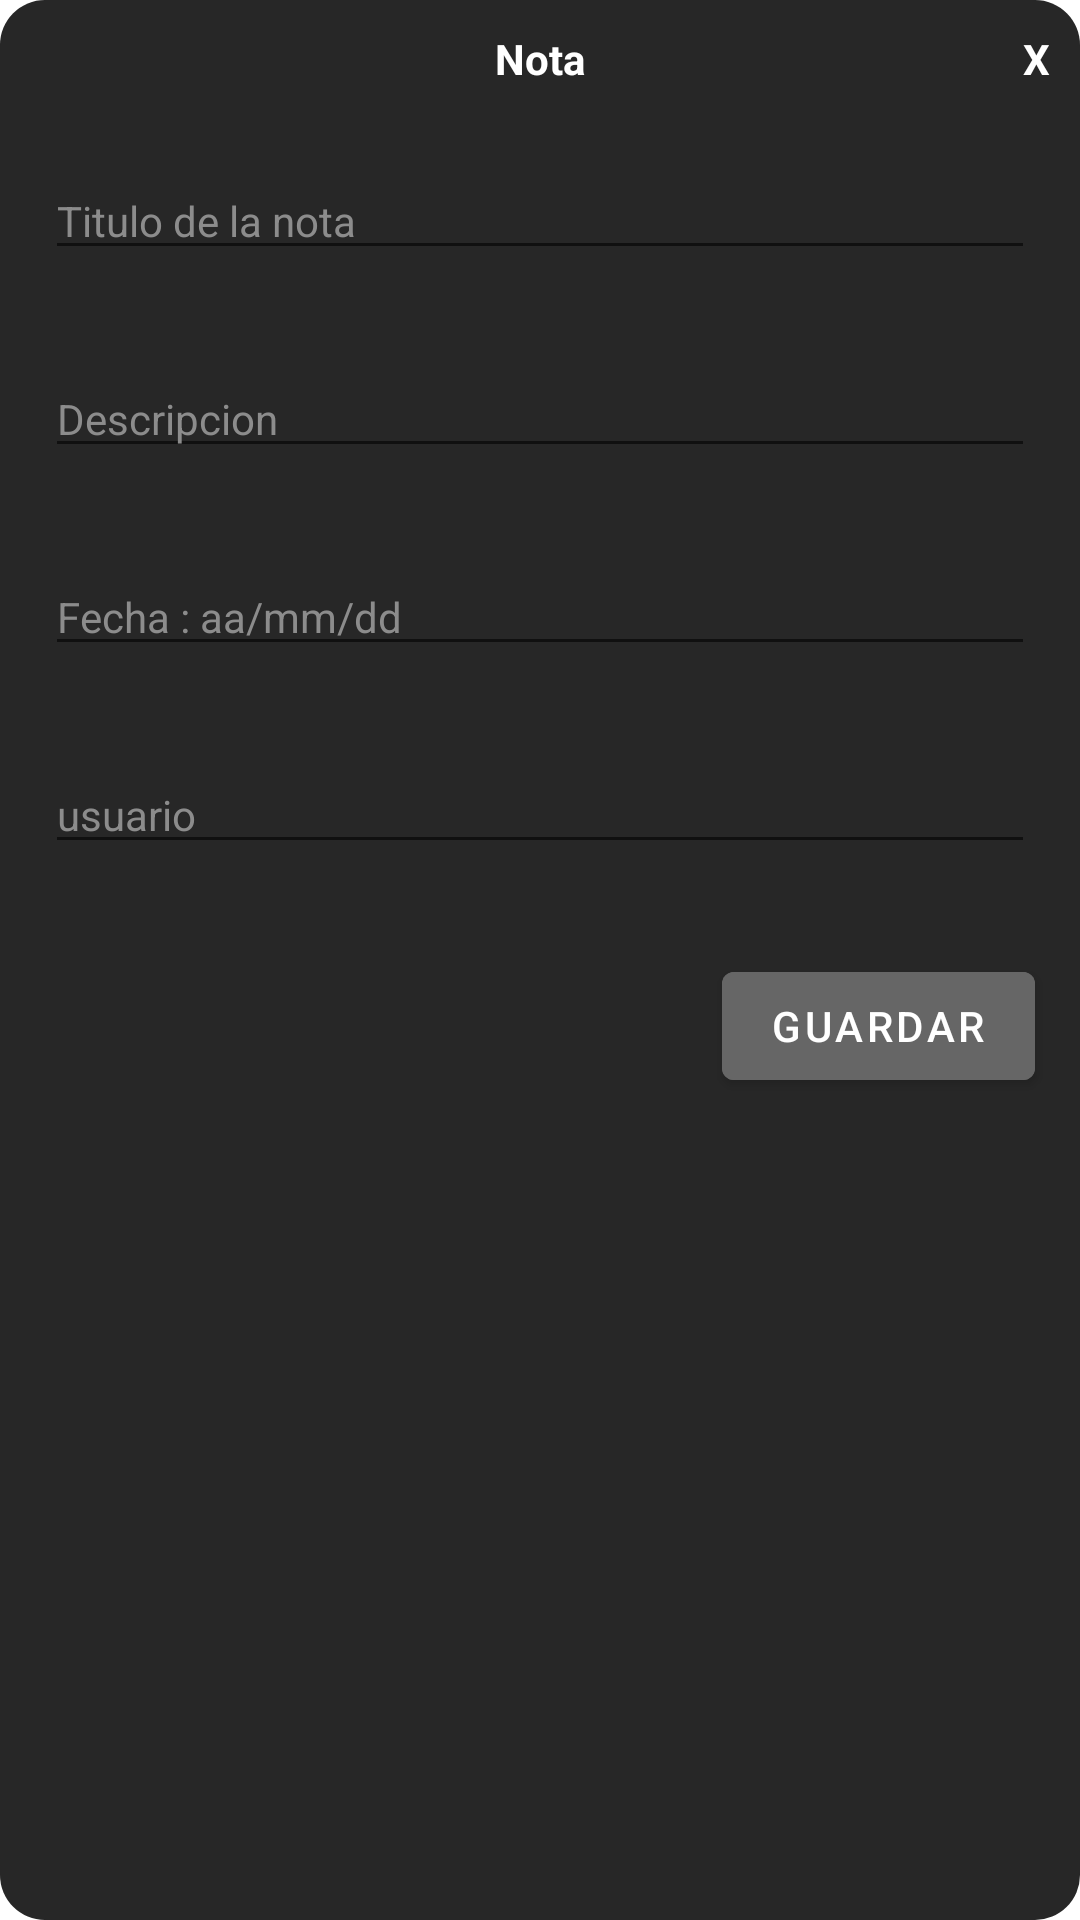

Here is an Android app screen rendered from its layout file. Give the layout XML and the strings, colors and styles it references.
<!-- AndroidManifest.xml: application theme Theme.MYAPI_CZ -->
<!-- res/layout/addmodcz.xml -->
<?xml version="1.0" encoding="utf-8"?>
<LinearLayout
    xmlns:android="http://schemas.android.com/apk/res/android"
    android:layout_width="350dp"
    android:layout_height="400dp"
    android:layout_gravity="center"
    android:background="@drawable/addmodcz"
    android:orientation="vertical"
    >

    <RelativeLayout
        android:layout_width="match_parent"
        android:layout_height="wrap_content">

        <TextView
            android:layout_width="wrap_content"
            android:layout_height="wrap_content"
            android:text="Nota"
            android:textColor="@color/white"
            android:textStyle="bold"
            android:layout_marginTop="10dp"
            android:layout_centerHorizontal="true"/>

        <TextView
            android:id="@+id/closebtn"
            android:layout_width="wrap_content"
            android:layout_height="wrap_content"
            android:text="X"
            android:textColor="@color/white"
            android:textStyle="bold"
            android:layout_marginTop="10dp"
            android:layout_alignParentRight="true"
            android:layout_margin="10dp"/>
    </RelativeLayout>

    <EditText
        android:id="@+id/edtTitulo"
        android:layout_width="match_parent"
        android:layout_height="wrap_content"
        android:hint="Titulo de la nota"
        android:textSize="14dp"
        android:textColorHint="@color/gris4"
        android:layout_margin="15dp"/>

    <EditText
        android:id="@+id/edtDescripcion"
        android:layout_width="match_parent"
        android:layout_height="wrap_content"
        android:hint="Descripcion"
        android:textSize="14dp"
        android:textColorHint="@color/gris4"
        android:layout_margin="15dp"/>

    <EditText
        android:id="@+id/edtFecha"
        android:layout_width="match_parent"
        android:layout_height="wrap_content"
        android:inputType="date"
        android:hint="Fecha : aa/mm/dd"
        android:textSize="14dp"
        android:textColorHint="@color/gris4"
        android:layout_margin="15dp"/>
    <EditText
        android:id="@+id/edtUsuario"
        android:layout_width="match_parent"
        android:layout_height="wrap_content"
        android:hint="usuario"
        android:textSize="14dp"
        android:textColorHint="@color/gris4"
        android:layout_margin="15dp"/>

    <Button
        android:layout_width="wrap_content"
        android:layout_height="wrap_content"
        android:text="Guardar"
        android:layout_gravity="right"
        android:layout_margin="15dp"
        android:backgroundTint="@color/gris3"
        android:textColor="@color/white"/>

</LinearLayout>
<!-- resources referenced by this layout -->
<resources>
  <color name="gris3">#666666</color>
  <color name="gris4">#8c8c8c</color>
  <color name="white">#FFFFFFFF</color>
  <!-- drawable addmodcz (drawable) -->
  <?xml version="1.0" encoding="utf-8"?>
  <selector xmlns:android="http://schemas.android.com/apk/res/android">
  
      <item>
          <shape android:shape="rectangle">
              <solid android:color="@color/gris1"/>
              <corners android:radius="15dp"/>
          </shape>
      </item>
  </selector>
  <style name="Theme.MYAPI_CZ" parent="Theme.MaterialComponents.DayNight.DarkActionBar">
          
          <item name="colorPrimary">@color/purple_500</item>
          <item name="colorPrimaryVariant">@color/purple_700</item>
          <item name="colorOnPrimary">@color/white</item>
          
          <item name="colorSecondary">@color/teal_200</item>
          <item name="colorSecondaryVariant">@color/teal_700</item>
          <item name="colorOnSecondary">@color/black</item>
          
          <item name="android:statusBarColor" tools:targetApi="l">?attr/colorPrimaryVariant</item>
          
      </style>
  <color name="gris1">#272727</color>
  <color name="purple_500">#FF6200EE</color>
  <color name="purple_700">#FF3700B3</color>
  <color name="teal_200">#FF03DAC5</color>
  <color name="teal_700">#FF018786</color>
  <color name="black">#FF000000</color>
</resources>
